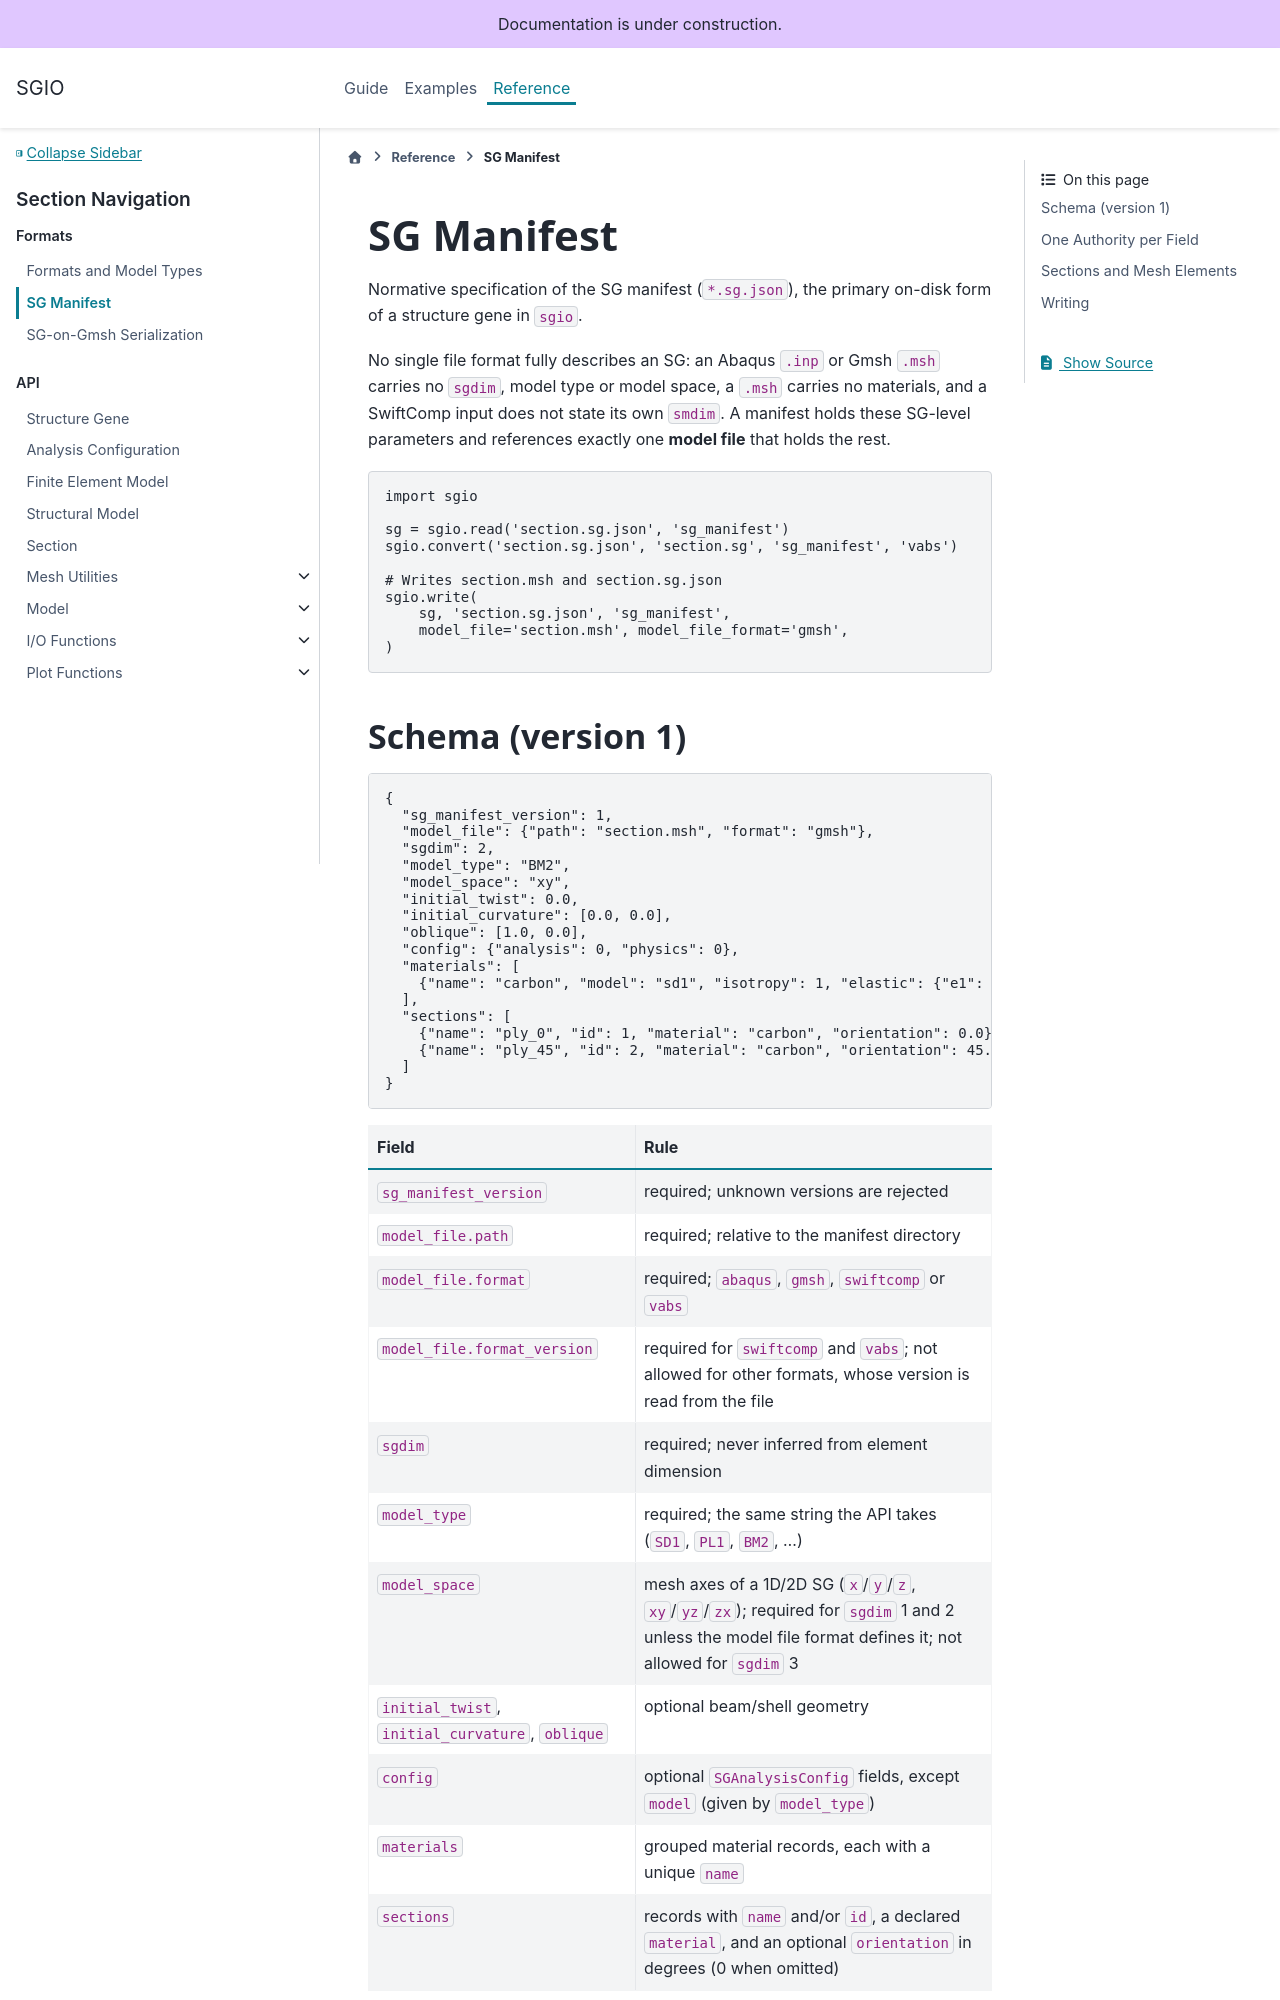

repository: wenbinyugroup/sgio · page: ref/sg_manifest.html · generator: sphinx

(sg-manifest-spec)=
# SG Manifest

Normative specification of the SG manifest (`*.sg.json`), the primary on-disk
form of a structure gene in `sgio`.

No single file format fully describes an SG: an Abaqus `.inp` or Gmsh `.msh`
carries no `sgdim`, model type or model space, a `.msh` carries no materials,
and a SwiftComp input does not state its own `smdim`. A manifest holds these
SG-level parameters and references exactly one **model file** that holds the
rest.

```python
import sgio

sg = sgio.read('section.sg.json', 'sg_manifest')
sgio.convert('section.sg.json', 'section.sg', 'sg_manifest', 'vabs')

# Writes section.msh and section.sg.json
sgio.write(
    sg, 'section.sg.json', 'sg_manifest',
    model_file='section.msh', model_file_format='gmsh',
)
```
